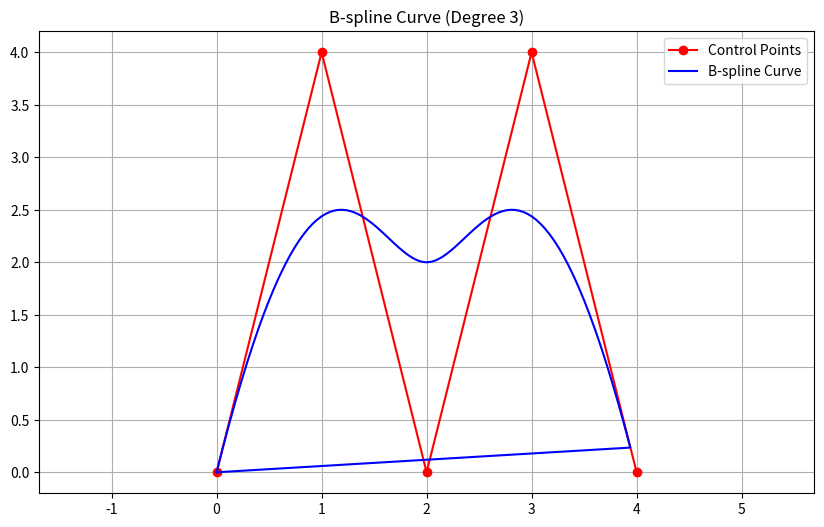

The matplotlib source for this figure:
import numpy as np
import matplotlib.pyplot as plt

def bspline_basis(i, k, t, knots):
    """
    Compute the B-spline basis function value.
    
    i: index of the control point
    k: degree of the curve
    t: parameter value
    knots: knot vector
    """
    if k == 0:
        return 1.0 if knots[i] <= t < knots[i+1] else 0.0
    
    if knots[i+k] == knots[i]:
        c1 = 0.0
    else:
        c1 = (t - knots[i]) / (knots[i+k] - knots[i]) * bspline_basis(i, k-1, t, knots)
    
    if knots[i+k+1] == knots[i+1]:
        c2 = 0.0
    else:
        c2 = (knots[i+k+1] - t) / (knots[i+k+1] - knots[i+1]) * bspline_basis(i+1, k-1, t, knots)
    
    return c1 + c2

def bspline_curve(control_points, degree, num_points=100):
    """
    Compute points on a B-spline curve.
    
    control_points: list of control points
    degree: degree of the curve
    num_points: number of points to evaluate on the curve
    """
    n = len(control_points) - 1
    knots = np.concatenate([np.zeros(degree),
                            np.linspace(0, 1, n - degree + 2),
                            np.ones(degree)])
    
    curve_points = []
    for t in np.linspace(0, 1, num_points):
        point = np.zeros(2)
        for i in range(n + 1):
            basis = bspline_basis(i, degree, t, knots)
            point += basis * np.array(control_points[i])
        curve_points.append(point)
    
    return np.array(curve_points)

# Example usage
control_points = [(0, 0), (1, 4), (2, 0), (3, 4), (4, 0)]
degree = 3

curve_points = bspline_curve(control_points, degree)

# Plotting
plt.figure(figsize=(10, 6))
control_points = np.array(control_points)
plt.plot(control_points[:, 0], control_points[:, 1], 'ro-', label='Control Points')
plt.plot(curve_points[:, 0], curve_points[:, 1], 'b-', label='B-spline Curve')
plt.legend()
plt.title(f'B-spline Curve (Degree {degree})')
plt.grid(True)
plt.axis('equal')
plt.show()